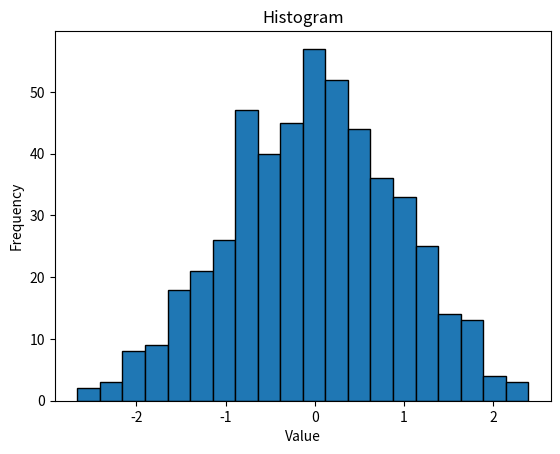

Write the Python code that produced this figure.
import matplotlib.pyplot as plt
import numpy as np

# Data
data = np.random.normal(0, 1, 500) # 500 data points from a normal distribution


# Plotting
plt.hist(data, bins=20, edgecolor="black")
plt.xlabel("Value")
plt.ylabel("Frequency")
plt.title("Histogram")
plt.show()
